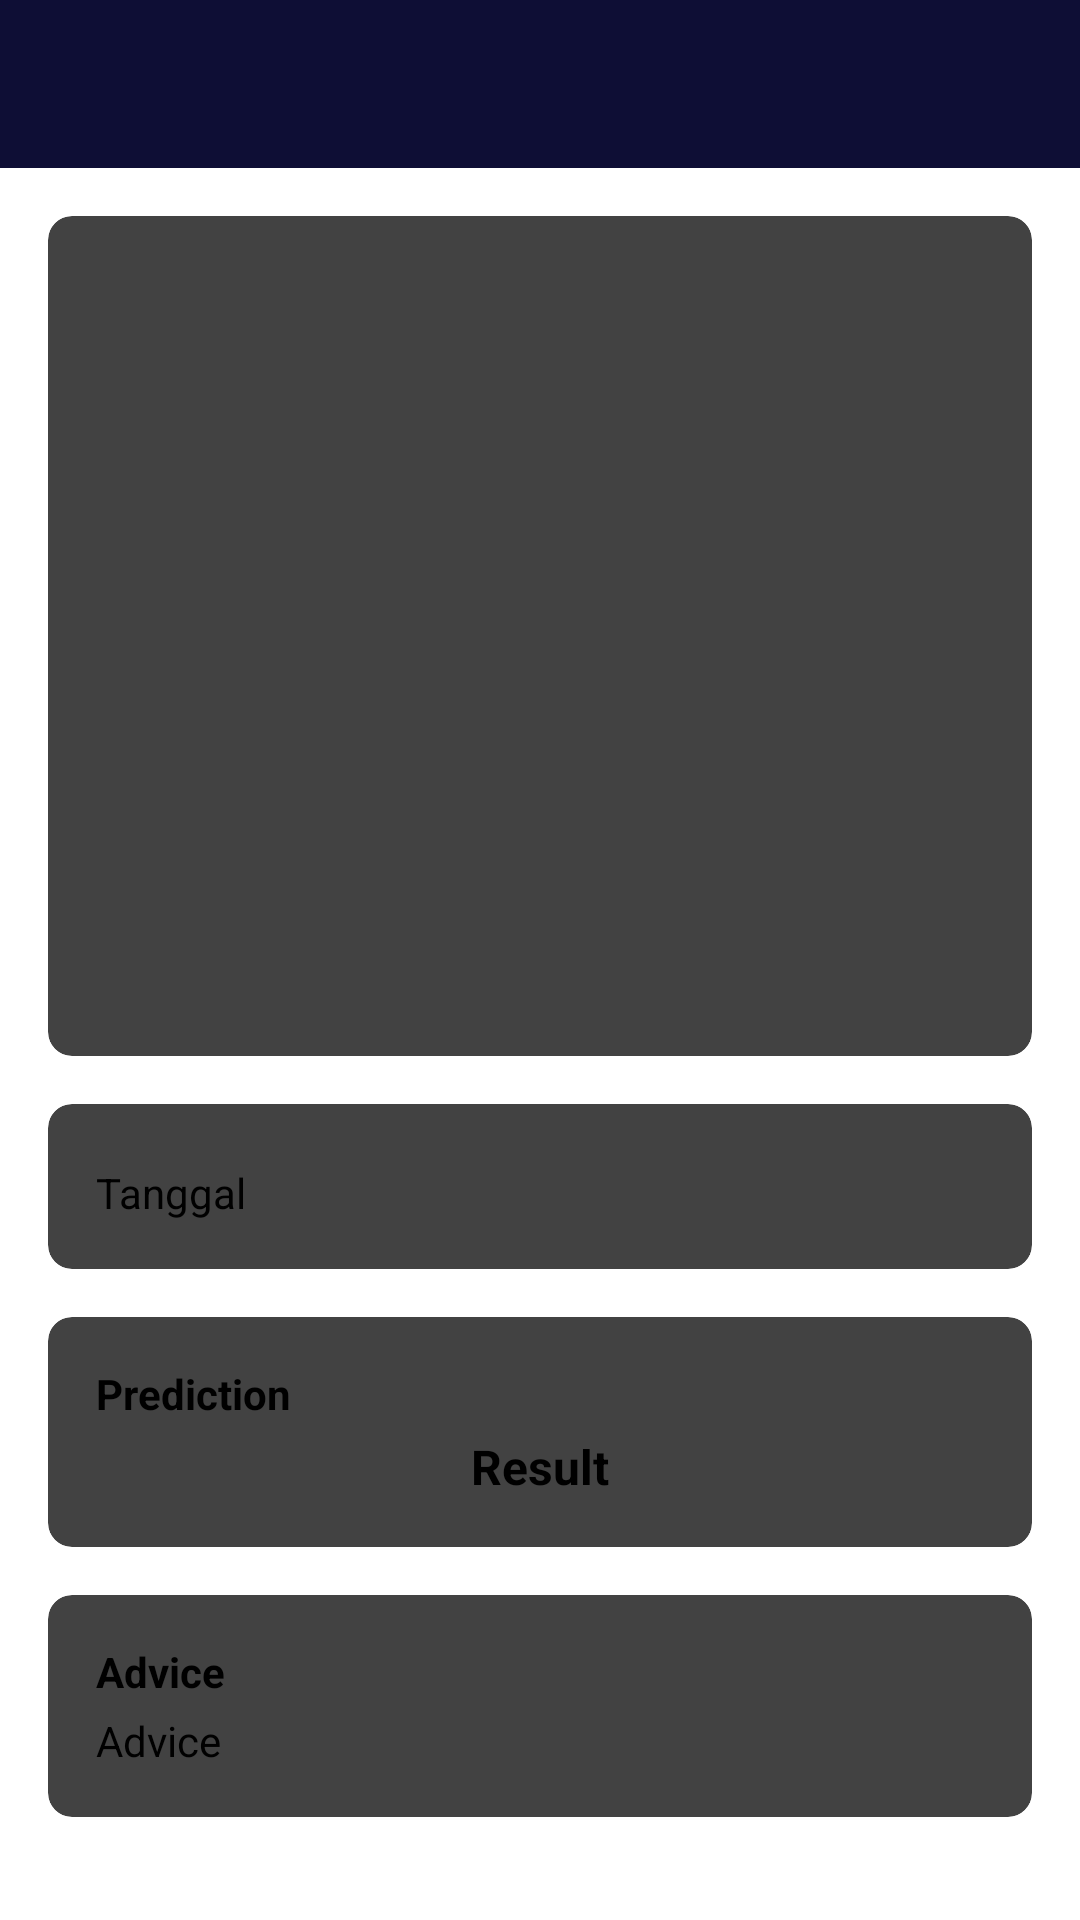

Produce the Android XML layout that renders to this screen, including the resource entries it uses.
<!-- AndroidManifest.xml: application theme Theme.DermaScan -->
<!-- res/layout/activity_detail_history.xml -->
<?xml version="1.0" encoding="utf-8"?>
<androidx.constraintlayout.widget.ConstraintLayout xmlns:android="http://schemas.android.com/apk/res/android"
    xmlns:app="http://schemas.android.com/apk/res-auto"
    xmlns:tools="http://schemas.android.com/tools"
    android:id="@+id/main"
    android:layout_width="match_parent"
    android:layout_height="match_parent"
    tools:context=".ui.detail_history.DetailHistoryActivity">

    
    <RelativeLayout
        android:id="@+id/header"
        android:layout_width="match_parent"
        android:layout_height="56dp"
        android:background="@color/color_primary"
        app:layout_constraintTop_toTopOf="parent"
        app:layout_constraintStart_toStartOf="parent"
        app:layout_constraintEnd_toEndOf="parent">

        <ImageButton
            android:id="@+id/btn_back_detail_history"
            android:layout_width="24dp"
            android:layout_height="24dp"
            android:layout_centerVertical="true"
            android:layout_marginStart="16dp"
            android:background="?attr/selectableItemBackgroundBorderless"
            android:src="@drawable/baseline_arrow_back_24" />
    </RelativeLayout>

    
    <ScrollView
        android:layout_width="match_parent"
        android:layout_height="0dp"
        app:layout_constraintTop_toBottomOf="@id/header"
        app:layout_constraintBottom_toBottomOf="parent"
        app:layout_constraintStart_toStartOf="parent"
        app:layout_constraintEnd_toEndOf="parent"
        android:orientation="vertical">

        <androidx.constraintlayout.widget.ConstraintLayout
            android:layout_width="match_parent"
            android:layout_height="wrap_content">

            
            <androidx.cardview.widget.CardView
                android:id="@+id/cardViewImage"
                android:layout_width="match_parent"
                android:layout_height="wrap_content"
                android:layout_margin="16dp"
                app:cardCornerRadius="8dp"
                app:cardElevation="4dp"
                app:layout_constraintTop_toTopOf="parent"
                app:layout_constraintStart_toStartOf="parent"
                app:layout_constraintEnd_toEndOf="parent">

                <ImageView
                    android:id="@+id/ivDetailHistory"
                    android:layout_width="match_parent"
                    android:layout_height="280dp"
                    android:scaleType="centerCrop"
                    android:src="@drawable/ic_place_holder" />
            </androidx.cardview.widget.CardView>

            
            <androidx.cardview.widget.CardView
                android:id="@+id/cardViewTimeStamp"
                android:layout_width="match_parent"
                android:layout_height="wrap_content"

                android:layout_margin="16dp"
                app:cardCornerRadius="8dp"
                app:cardElevation="4dp"
                app:layout_constraintTop_toBottomOf="@id/cardViewImage"
                app:layout_constraintStart_toStartOf="parent"
                app:layout_constraintEnd_toEndOf="parent">

                <LinearLayout
                    android:layout_width="match_parent"
                    android:layout_height="wrap_content"
                    android:orientation="vertical"
                    android:padding="16dp">



                    <TextView
                        android:id="@+id/tvTimestamp"
                        android:layout_width="match_parent"
                        android:layout_height="wrap_content"
                        android:layout_marginTop="4dp"
                        android:text="Tanggal"
                        android:textSize="14sp"
                        android:textColor="@color/black" />
                </LinearLayout>
            </androidx.cardview.widget.CardView>

            
            <androidx.cardview.widget.CardView
                android:id="@+id/cardViewResult"
                android:layout_width="match_parent"
                android:layout_height="wrap_content"
                android:layout_margin="16dp"
                app:cardCornerRadius="8dp"
                app:cardElevation="4dp"
                app:layout_constraintTop_toBottomOf="@id/cardViewTimeStamp"
                app:layout_constraintStart_toStartOf="parent"
                app:layout_constraintEnd_toEndOf="parent">

                <LinearLayout
                    android:layout_width="match_parent"
                    android:layout_height="wrap_content"
                    android:orientation="vertical"
                    android:padding="16dp">

                    <TextView
                        android:layout_width="match_parent"
                        android:layout_height="wrap_content"
                        android:text="Prediction"
                        android:textSize="14sp"
                        android:textStyle="bold"
                        android:textColor="@color/black" />

                    <TextView
                        android:id="@+id/tvResult"
                        android:layout_width="match_parent"
                        android:layout_height="wrap_content"
                        android:layout_marginTop="4dp"
                        android:text="Result"
                        android:textSize="16sp"
                        android:textStyle="bold"
                        android:textColor="@color/black"
                        android:maxLines="3"
                        android:gravity="center" />
                </LinearLayout>
            </androidx.cardview.widget.CardView>

            
            <androidx.cardview.widget.CardView
                android:id="@+id/cardViewAdvice"
                android:layout_width="match_parent"
                android:layout_height="wrap_content"
                android:layout_margin="16dp"
                app:cardCornerRadius="8dp"
                app:cardElevation="4dp"
                app:layout_constraintTop_toBottomOf="@id/cardViewResult"
                app:layout_constraintStart_toStartOf="parent"
                app:layout_constraintEnd_toEndOf="parent"
                app:layout_constraintBottom_toBottomOf="parent">

                <LinearLayout
                    android:layout_width="match_parent"
                    android:layout_height="wrap_content"
                    android:orientation="vertical"
                    android:padding="16dp">

                    <TextView
                        android:layout_width="match_parent"
                        android:layout_height="wrap_content"
                        android:text="Advice"
                        android:textSize="14sp"
                        android:textStyle="bold"
                        android:textColor="@color/black" />

                    <TextView
                        android:id="@+id/tvAdvice"
                        android:layout_width="match_parent"
                        android:layout_height="wrap_content"
                        android:layout_marginTop="4dp"
                        android:text="Advice"
                        android:textSize="14sp"
                        android:textColor="@color/black"
                        android:justificationMode="inter_word"
                        android:gravity="start" />
                </LinearLayout>
            </androidx.cardview.widget.CardView>

        </androidx.constraintlayout.widget.ConstraintLayout>
    </ScrollView>
</androidx.constraintlayout.widget.ConstraintLayout>
<!-- resources referenced by this layout -->
<resources>
  <color name="black">#FF000000</color>
  <color name="color_primary">#0E0E35</color>
  <style name="Theme.DermaScan" parent="Theme.MaterialComponents.DayNight.NoActionBar">
          
          <item name="colorPrimary">@color/color_primary</item>
          <item name="colorPrimaryVariant">@color/purple_700</item>
          <item name="colorOnPrimary">@color/white</item>
          
          <item name="colorSecondary">@color/teal_200</item>
          <item name="colorSecondaryVariant">@color/teal_700</item>
          <item name="colorOnSecondary">@color/black</item>
          
          <item name="android:statusBarColor" tools:targetApi="l">?attr/colorPrimaryVariant</item>
          
      </style>
  <color name="purple_700">#FF3700B3</color>
  <color name="white">#FFFFFFFF</color>
  <color name="teal_200">#FF03DAC5</color>
  <color name="teal_700">#FF018786</color>
</resources>
